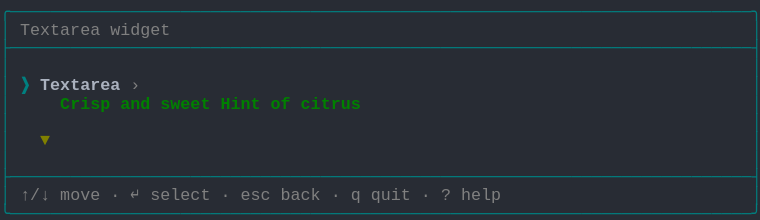
t = 0.00 s
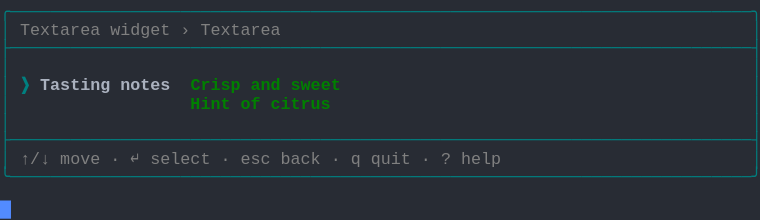
t = 1.57 s
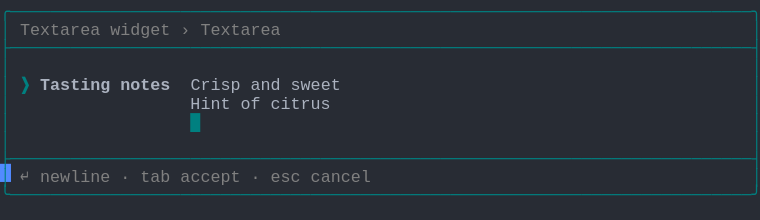
t = 3.41 s
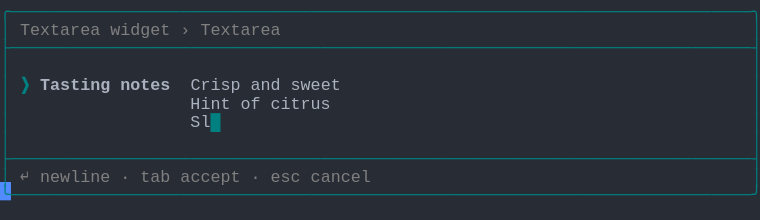
t = 5.03 s
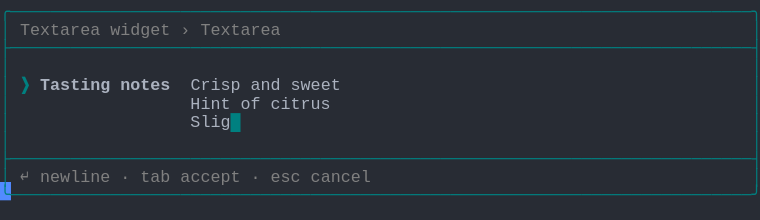
t = 6.66 s
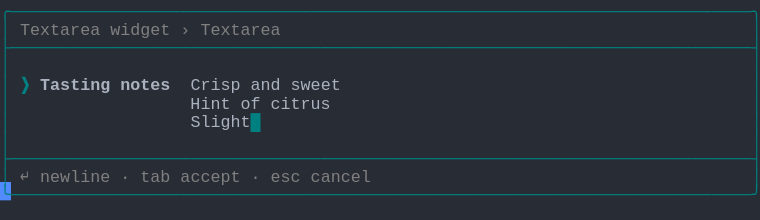
t = 8.29 s

The animated SVG that drew these frames (rendered in a browser with its animation timeline set to each time). Animation: 1 CSS @keyframes rule; frames cover the first 8.29 s, repeats indefinitely.

<svg xmlns="http://www.w3.org/2000/svg" xmlns:xlink="http://www.w3.org/1999/xlink" width="760" height="220.44"><rect width="760" height="220.44" rx="0" ry="0" class="a"></rect><svg height="220.44" viewBox="0 0 76 22.044" width="760" xmlns="http://www.w3.org/2000/svg" xmlns:xlink="http://www.w3.org/1999/xlink"><style>.a{fill:rgb(40,44,52)}.b{font-family:Consolas,"Courier New",Courier,"Liberation Mono",monospace}.c{fill:rgb(0,128,128);white-space:pre}.d{fill:rgb(128,128,128);white-space:pre}.e{fill:rgb(0,128,128);font-weight:bold;white-space:pre}.f{fill:rgb(171,178,191);font-weight:bold;white-space:pre}.g{fill:rgb(171,178,191);white-space:pre}.h{fill:transparent}.i{fill:rgb(82,139,255)}.k{animation-duration:16.312s;animation-iteration-count:infinite;animation-name:j;animation-timing-function:steps(1,end)}.l{fill:rgb(0,128,0);font-weight:bold;white-space:pre}.m{fill:rgb(128,128,0);font-weight:bold;white-space:pre}@keyframes j{0%{transform:translateX(-0px)}0%{transform:translateX(-76px)}8.4%{transform:translateX(-152px)}13.4%{transform:translateX(-228px)}18.4%{transform:translateX(-304px)}23.4%{transform:translateX(-380px)}28.4%{transform:translateX(-456px)}33.3%{transform:translateX(-532px)}38.3%{transform:translateX(-608px)}43.3%{transform:translateX(-684px)}48.3%{transform:translateX(-760px)}53.3%{transform:translateX(-836px)}58.2%{transform:translateX(-912px)}63.2%{transform:translateX(-988px)}68.2%{transform:translateX(-1064px)}73.2%{transform:translateX(-1140px)}78.2%{transform:translateX(-1216px)}83.1%{transform:translateX(-1292px)}100%{transform:translateX(-1368px)}}</style><g font-family="Consolas, &quot;Courier New&quot;, Courier, &quot;Liberation Mono&quot;, monospace" font-size="1.67" class="b"><defs><symbol id="1"><text x="0" y="1.67" class="c" textLength="76.152" lengthAdjust="spacingAndGlyphs">╭──────────────────────────────────────────────────────────────────────────╮</text></symbol><symbol id="2"><text x="0" y="1.67" class="c" textLength="76.152" lengthAdjust="spacingAndGlyphs">├──────────────────────────────────────────────────────────────────────────┤</text></symbol><symbol id="3"><text x="0" y="1.67" class="c" textLength="1.002" lengthAdjust="spacingAndGlyphs">│</text><text x="75.14999999999999" y="1.67" class="c" textLength="1.002" lengthAdjust="spacingAndGlyphs">│</text></symbol><symbol id="4"><text x="0" y="1.67" class="c" textLength="1.002" lengthAdjust="spacingAndGlyphs">│</text><text x="2.004" y="1.67" class="d" textLength="3.006" lengthAdjust="spacingAndGlyphs">↑/↓</text><text x="6.012" y="1.67" class="d" textLength="4.008" lengthAdjust="spacingAndGlyphs">move</text><text x="11.021999999999998" y="1.67" class="d" textLength="1.002" lengthAdjust="spacingAndGlyphs">·</text><text x="13.026" y="1.67" class="d" textLength="1.002" lengthAdjust="spacingAndGlyphs">↵</text><text x="15.029999999999998" y="1.67" class="d" textLength="6.012" lengthAdjust="spacingAndGlyphs">select</text><text x="22.043999999999997" y="1.67" class="d" textLength="1.002" lengthAdjust="spacingAndGlyphs">·</text><text x="24.048" y="1.67" class="d" textLength="3.006" lengthAdjust="spacingAndGlyphs">esc</text><text x="28.055999999999997" y="1.67" class="d" textLength="4.008" lengthAdjust="spacingAndGlyphs">back</text><text x="33.065999999999995" y="1.67" class="d" textLength="1.002" lengthAdjust="spacingAndGlyphs">·</text><text x="35.06999999999999" y="1.67" class="d" textLength="1.002" lengthAdjust="spacingAndGlyphs">q</text><text x="37.074" y="1.67" class="d" textLength="4.008" lengthAdjust="spacingAndGlyphs">quit</text><text x="42.083999999999996" y="1.67" class="d" textLength="1.002" lengthAdjust="spacingAndGlyphs">·</text><text x="44.087999999999994" y="1.67" class="d" textLength="1.002" lengthAdjust="spacingAndGlyphs">?</text><text x="46.09199999999999" y="1.67" class="d" textLength="4.008" lengthAdjust="spacingAndGlyphs">help</text><text x="75.14999999999999" y="1.67" class="c" textLength="1.002" lengthAdjust="spacingAndGlyphs">│</text></symbol><symbol id="5"><text x="0" y="1.67" class="c" textLength="76.152" lengthAdjust="spacingAndGlyphs">╰──────────────────────────────────────────────────────────────────────────╯</text></symbol><symbol id="6"><text x="0" y="1.67" class="c" textLength="1.002" lengthAdjust="spacingAndGlyphs">│</text><text x="2.004" y="1.67" class="d" textLength="8.016" lengthAdjust="spacingAndGlyphs">Textarea</text><text x="11.021999999999998" y="1.67" class="d" textLength="6.012" lengthAdjust="spacingAndGlyphs">widget</text><text x="18.035999999999998" y="1.67" class="d" textLength="1.002" lengthAdjust="spacingAndGlyphs">›</text><text x="20.04" y="1.67" class="d" textLength="8.016" lengthAdjust="spacingAndGlyphs">Textarea</text><text x="75.14999999999999" y="1.67" class="c" textLength="1.002" lengthAdjust="spacingAndGlyphs">│</text></symbol><symbol id="7"><text x="0" y="1.67" class="c" textLength="1.002" lengthAdjust="spacingAndGlyphs">│</text><text x="2.004" y="1.67" class="e" textLength="1.002" lengthAdjust="spacingAndGlyphs">❯</text><text x="4.008" y="1.67" class="f" textLength="7.014" lengthAdjust="spacingAndGlyphs">Tasting</text><text x="12.024" y="1.67" class="f" textLength="5.01" lengthAdjust="spacingAndGlyphs">notes</text><text x="19.037999999999997" y="1.67" class="g" textLength="5.01" lengthAdjust="spacingAndGlyphs">Crisp</text><text x="25.05" y="1.67" class="g" textLength="3.006" lengthAdjust="spacingAndGlyphs">and</text><text x="29.058" y="1.67" class="g" textLength="5.01" lengthAdjust="spacingAndGlyphs">sweet</text><text x="75.14999999999999" y="1.67" class="c" textLength="1.002" lengthAdjust="spacingAndGlyphs">│</text></symbol><symbol id="8"><text x="0" y="1.67" class="c" textLength="1.002" lengthAdjust="spacingAndGlyphs">│</text><text x="2.004" y="1.67" class="d" textLength="1.002" lengthAdjust="spacingAndGlyphs">↵</text><text x="4.008" y="1.67" class="d" textLength="7.014" lengthAdjust="spacingAndGlyphs">newline</text><text x="12.024" y="1.67" class="d" textLength="1.002" lengthAdjust="spacingAndGlyphs">·</text><text x="14.027999999999999" y="1.67" class="d" textLength="3.006" lengthAdjust="spacingAndGlyphs">tab</text><text x="18.035999999999998" y="1.67" class="d" textLength="6.012" lengthAdjust="spacingAndGlyphs">accept</text><text x="25.05" y="1.67" class="d" textLength="1.002" lengthAdjust="spacingAndGlyphs">·</text><text x="27.054" y="1.67" class="d" textLength="3.006" lengthAdjust="spacingAndGlyphs">esc</text><text x="31.061999999999998" y="1.67" class="d" textLength="6.012" lengthAdjust="spacingAndGlyphs">cancel</text><text x="75.14999999999999" y="1.67" class="c" textLength="1.002" lengthAdjust="spacingAndGlyphs">│</text></symbol><symbol id="9"><text x="0" y="1.67" class="c" textLength="1.002" lengthAdjust="spacingAndGlyphs">│</text><text x="19.037999999999997" y="1.67" class="g" textLength="4.008" lengthAdjust="spacingAndGlyphs">Hint</text><text x="24.048" y="1.67" class="g" textLength="2.004" lengthAdjust="spacingAndGlyphs">of</text><text x="27.054" y="1.67" class="g" textLength="6.012" lengthAdjust="spacingAndGlyphs">citrus</text><text x="75.14999999999999" y="1.67" class="c" textLength="1.002" lengthAdjust="spacingAndGlyphs">│</text></symbol><symbol id="10"><text x="0" y="1.67" class="c" textLength="1.002" lengthAdjust="spacingAndGlyphs">│</text><text x="19.037999999999997" y="1.67" class="g" textLength="8.016" lengthAdjust="spacingAndGlyphs">Slightly</text><text x="28.055999999999997" y="1.67" class="g" textLength="4.008" lengthAdjust="spacingAndGlyphs">tart</text><text x="32.064" y="1.67" class="e" textLength="1.002" lengthAdjust="spacingAndGlyphs">█</text><text x="75.14999999999999" y="1.67" class="c" textLength="1.002" lengthAdjust="spacingAndGlyphs">│</text></symbol><symbol id="a"><rect height="12" width="76" x="0" y="0" class="h"></rect></symbol><symbol id="b"><rect height="1.837" width="1.1022" class="i"></rect></symbol></defs><rect height="22.044" width="76" class="a"></rect><g class="k"><svg x="0" y="0" width="1444"><svg x="0"><use xlink:href="#a"></use><use xlink:href="#b" x="-0.0040000000000000036" y="0"></use></svg><svg x="76"><use xlink:href="#a"></use><use xlink:href="#b" x="75.996" y="20.031999999999996"></use><use xlink:href="#1" y="0"></use><text x="0" y="3.5069999999999997" class="c" textLength="1.002" lengthAdjust="spacingAndGlyphs">│</text><text x="2.004" y="3.5069999999999997" class="d" textLength="8.016" lengthAdjust="spacingAndGlyphs">Textarea</text><text x="11.021999999999998" y="3.5069999999999997" class="d" textLength="6.012" lengthAdjust="spacingAndGlyphs">widget</text><text x="75.14999999999999" y="3.5069999999999997" class="c" textLength="1.002" lengthAdjust="spacingAndGlyphs">│</text><use xlink:href="#2" y="3.674"></use><use xlink:href="#3" y="5.511"></use><text x="0" y="9.018" class="c" textLength="1.002" lengthAdjust="spacingAndGlyphs">│</text><text x="2.004" y="9.018" class="e" textLength="1.002" lengthAdjust="spacingAndGlyphs">❯</text><text x="4.008" y="9.018" class="f" textLength="8.016" lengthAdjust="spacingAndGlyphs">Textarea</text><text x="13.026" y="9.018" class="d" textLength="1.002" lengthAdjust="spacingAndGlyphs">›</text><text x="75.14999999999999" y="9.018" class="c" textLength="1.002" lengthAdjust="spacingAndGlyphs">│</text><text x="0" y="10.855" class="c" textLength="1.002" lengthAdjust="spacingAndGlyphs">│</text><text x="6.012" y="10.855" class="l" textLength="5.01" lengthAdjust="spacingAndGlyphs">Crisp</text><text x="12.024" y="10.855" class="l" textLength="3.006" lengthAdjust="spacingAndGlyphs">and</text><text x="16.032" y="10.855" class="l" textLength="5.01" lengthAdjust="spacingAndGlyphs">sweet</text><text x="22.043999999999997" y="10.855" class="l" textLength="4.008" lengthAdjust="spacingAndGlyphs">Hint</text><text x="27.054" y="10.855" class="l" textLength="2.004" lengthAdjust="spacingAndGlyphs">of</text><text x="30.059999999999995" y="10.855" class="l" textLength="6.012" lengthAdjust="spacingAndGlyphs">citrus</text><text x="75.14999999999999" y="10.855" class="c" textLength="1.002" lengthAdjust="spacingAndGlyphs">│</text><use xlink:href="#3" y="11.022"></use><text x="0" y="14.529" class="c" textLength="1.002" lengthAdjust="spacingAndGlyphs">│</text><text x="4.008" y="14.529" class="m" textLength="1.002" lengthAdjust="spacingAndGlyphs">▼</text><text x="75.14999999999999" y="14.529" class="c" textLength="1.002" lengthAdjust="spacingAndGlyphs">│</text><use xlink:href="#3" y="14.696"></use><use xlink:href="#2" y="16.533"></use><use xlink:href="#4" y="18.37"></use><use xlink:href="#5" y="20.206999999999997"></use></svg><svg x="152"><use xlink:href="#a"></use><use xlink:href="#b" x="75.996" y="16.358"></use><use xlink:href="#1" y="0"></use><use xlink:href="#6" y="1.837"></use><use xlink:href="#2" y="3.674"></use><use xlink:href="#3" y="5.511"></use><text x="0" y="9.018" class="c" textLength="1.002" lengthAdjust="spacingAndGlyphs">│</text><text x="2.004" y="9.018" class="e" textLength="1.002" lengthAdjust="spacingAndGlyphs">❯</text><text x="4.008" y="9.018" class="f" textLength="7.014" lengthAdjust="spacingAndGlyphs">Tasting</text><text x="12.024" y="9.018" class="f" textLength="5.01" lengthAdjust="spacingAndGlyphs">notes</text><text x="19.037999999999997" y="9.018" class="l" textLength="5.01" lengthAdjust="spacingAndGlyphs">Crisp</text><text x="25.05" y="9.018" class="l" textLength="3.006" lengthAdjust="spacingAndGlyphs">and</text><text x="29.058" y="9.018" class="l" textLength="5.01" lengthAdjust="spacingAndGlyphs">sweet</text><text x="75.14999999999999" y="9.018" class="c" textLength="1.002" lengthAdjust="spacingAndGlyphs">│</text><text x="0" y="10.855" class="c" textLength="1.002" lengthAdjust="spacingAndGlyphs">│</text><text x="19.037999999999997" y="10.855" class="l" textLength="4.008" lengthAdjust="spacingAndGlyphs">Hint</text><text x="24.048" y="10.855" class="l" textLength="2.004" lengthAdjust="spacingAndGlyphs">of</text><text x="27.054" y="10.855" class="l" textLength="6.012" lengthAdjust="spacingAndGlyphs">citrus</text><text x="75.14999999999999" y="10.855" class="c" textLength="1.002" lengthAdjust="spacingAndGlyphs">│</text><use xlink:href="#3" y="11.022"></use><use xlink:href="#2" y="12.859"></use><use xlink:href="#4" y="14.696"></use><use xlink:href="#5" y="16.533"></use></svg><svg x="228"><use xlink:href="#a"></use><use xlink:href="#b" x="75.996" y="16.358"></use><use xlink:href="#1" y="0"></use><use xlink:href="#6" y="1.837"></use><use xlink:href="#2" y="3.674"></use><use xlink:href="#3" y="5.511"></use><use xlink:href="#7" y="7.348"></use><text x="0" y="10.855" class="c" textLength="1.002" lengthAdjust="spacingAndGlyphs">│</text><text x="19.037999999999997" y="10.855" class="g" textLength="4.008" lengthAdjust="spacingAndGlyphs">Hint</text><text x="24.048" y="10.855" class="g" textLength="2.004" lengthAdjust="spacingAndGlyphs">of</text><text x="27.054" y="10.855" class="g" textLength="6.012" lengthAdjust="spacingAndGlyphs">citrus</text><text x="33.065999999999995" y="10.855" class="e" textLength="1.002" lengthAdjust="spacingAndGlyphs">█</text><text x="75.14999999999999" y="10.855" class="c" textLength="1.002" lengthAdjust="spacingAndGlyphs">│</text><use xlink:href="#3" y="11.022"></use><use xlink:href="#2" y="12.859"></use><use xlink:href="#8" y="14.696"></use><use xlink:href="#5" y="16.533"></use></svg><svg x="304"><use xlink:href="#a"></use><use xlink:href="#b" x="75.996" y="18.195"></use><use xlink:href="#1" y="0"></use><use xlink:href="#6" y="1.837"></use><use xlink:href="#2" y="3.674"></use><use xlink:href="#3" y="5.511"></use><use xlink:href="#7" y="7.348"></use><use xlink:href="#9" y="9.185"></use><text x="0" y="12.692" class="c" textLength="1.002" lengthAdjust="spacingAndGlyphs">│</text><text x="19.037999999999997" y="12.692" class="e" textLength="1.002" lengthAdjust="spacingAndGlyphs">█</text><text x="75.14999999999999" y="12.692" class="c" textLength="1.002" lengthAdjust="spacingAndGlyphs">│</text><use xlink:href="#3" y="12.859"></use><use xlink:href="#2" y="14.696"></use><use xlink:href="#8" y="16.533"></use><use xlink:href="#5" y="18.37"></use></svg><svg x="380"><use xlink:href="#a"></use><use xlink:href="#b" x="75.996" y="18.195"></use><use xlink:href="#1" y="0"></use><use xlink:href="#6" y="1.837"></use><use xlink:href="#2" y="3.674"></use><use xlink:href="#3" y="5.511"></use><use xlink:href="#7" y="7.348"></use><use xlink:href="#9" y="9.185"></use><text x="0" y="12.692" class="c" textLength="1.002" lengthAdjust="spacingAndGlyphs">│</text><text x="19.037999999999997" y="12.692" class="g" textLength="1.002" lengthAdjust="spacingAndGlyphs">S</text><text x="20.04" y="12.692" class="e" textLength="1.002" lengthAdjust="spacingAndGlyphs">█</text><text x="75.14999999999999" y="12.692" class="c" textLength="1.002" lengthAdjust="spacingAndGlyphs">│</text><use xlink:href="#3" y="12.859"></use><use xlink:href="#2" y="14.696"></use><use xlink:href="#8" y="16.533"></use><use xlink:href="#5" y="18.37"></use></svg><svg x="456"><use xlink:href="#a"></use><use xlink:href="#b" x="75.996" y="18.195"></use><use xlink:href="#1" y="0"></use><use xlink:href="#6" y="1.837"></use><use xlink:href="#2" y="3.674"></use><use xlink:href="#3" y="5.511"></use><use xlink:href="#7" y="7.348"></use><use xlink:href="#9" y="9.185"></use><text x="0" y="12.692" class="c" textLength="1.002" lengthAdjust="spacingAndGlyphs">│</text><text x="19.037999999999997" y="12.692" class="g" textLength="2.004" lengthAdjust="spacingAndGlyphs">Sl</text><text x="21.041999999999998" y="12.692" class="e" textLength="1.002" lengthAdjust="spacingAndGlyphs">█</text><text x="75.14999999999999" y="12.692" class="c" textLength="1.002" lengthAdjust="spacingAndGlyphs">│</text><use xlink:href="#3" y="12.859"></use><use xlink:href="#2" y="14.696"></use><use xlink:href="#8" y="16.533"></use><use xlink:href="#5" y="18.37"></use></svg><svg x="532"><use xlink:href="#a"></use><use xlink:href="#b" x="75.996" y="18.195"></use><use xlink:href="#1" y="0"></use><use xlink:href="#6" y="1.837"></use><use xlink:href="#2" y="3.674"></use><use xlink:href="#3" y="5.511"></use><use xlink:href="#7" y="7.348"></use><use xlink:href="#9" y="9.185"></use><text x="0" y="12.692" class="c" textLength="1.002" lengthAdjust="spacingAndGlyphs">│</text><text x="19.037999999999997" y="12.692" class="g" textLength="3.006" lengthAdjust="spacingAndGlyphs">Sli</text><text x="22.043999999999997" y="12.692" class="e" textLength="1.002" lengthAdjust="spacingAndGlyphs">█</text><text x="75.14999999999999" y="12.692" class="c" textLength="1.002" lengthAdjust="spacingAndGlyphs">│</text><use xlink:href="#3" y="12.859"></use><use xlink:href="#2" y="14.696"></use><use xlink:href="#8" y="16.533"></use><use xlink:href="#5" y="18.37"></use></svg><svg x="608"><use xlink:href="#a"></use><use xlink:href="#b" x="75.996" y="18.195"></use><use xlink:href="#1" y="0"></use><use xlink:href="#6" y="1.837"></use><use xlink:href="#2" y="3.674"></use><use xlink:href="#3" y="5.511"></use><use xlink:href="#7" y="7.348"></use><use xlink:href="#9" y="9.185"></use><text x="0" y="12.692" class="c" textLength="1.002" lengthAdjust="spacingAndGlyphs">│</text><text x="19.037999999999997" y="12.692" class="g" textLength="4.008" lengthAdjust="spacingAndGlyphs">Slig</text><text x="23.045999999999996" y="12.692" class="e" textLength="1.002" lengthAdjust="spacingAndGlyphs">█</text><text x="75.14999999999999" y="12.692" class="c" textLength="1.002" lengthAdjust="spacingAndGlyphs">│</text><use xlink:href="#3" y="12.859"></use><use xlink:href="#2" y="14.696"></use><use xlink:href="#8" y="16.533"></use><use xlink:href="#5" y="18.37"></use></svg><svg x="684"><use xlink:href="#a"></use><use xlink:href="#b" x="75.996" y="18.195"></use><use xlink:href="#1" y="0"></use><use xlink:href="#6" y="1.837"></use><use xlink:href="#2" y="3.674"></use><use xlink:href="#3" y="5.511"></use><use xlink:href="#7" y="7.348"></use><use xlink:href="#9" y="9.185"></use><text x="0" y="12.692" class="c" textLength="1.002" lengthAdjust="spacingAndGlyphs">│</text><text x="19.037999999999997" y="12.692" class="g" textLength="5.01" lengthAdjust="spacingAndGlyphs">Sligh</text><text x="24.048" y="12.692" class="e" textLength="1.002" lengthAdjust="spacingAndGlyphs">█</text><text x="75.14999999999999" y="12.692" class="c" textLength="1.002" lengthAdjust="spacingAndGlyphs">│</text><use xlink:href="#3" y="12.859"></use><use xlink:href="#2" y="14.696"></use><use xlink:href="#8" y="16.533"></use><use xlink:href="#5" y="18.37"></use></svg><svg x="760"><use xlink:href="#a"></use><use xlink:href="#b" x="75.996" y="18.195"></use><use xlink:href="#1" y="0"></use><use xlink:href="#6" y="1.837"></use><use xlink:href="#2" y="3.674"></use><use xlink:href="#3" y="5.511"></use><use xlink:href="#7" y="7.348"></use><use xlink:href="#9" y="9.185"></use><text x="0" y="12.692" class="c" textLength="1.002" lengthAdjust="spacingAndGlyphs">│</text><text x="19.037999999999997" y="12.692" class="g" textLength="6.012" lengthAdjust="spacingAndGlyphs">Slight</text><text x="25.05" y="12.692" class="e" textLength="1.002" lengthAdjust="spacingAndGlyphs">█</text><text x="75.14999999999999" y="12.692" class="c" textLength="1.002" lengthAdjust="spacingAndGlyphs">│</text><use xlink:href="#3" y="12.859"></use><use xlink:href="#2" y="14.696"></use><use xlink:href="#8" y="16.533"></use><use xlink:href="#5" y="18.37"></use></svg><svg x="836"><use xlink:href="#a"></use><use xlink:href="#b" x="75.996" y="18.195"></use><use xlink:href="#1" y="0"></use><use xlink:href="#6" y="1.837"></use><use xlink:href="#2" y="3.674"></use><use xlink:href="#3" y="5.511"></use><use xlink:href="#7" y="7.348"></use><use xlink:href="#9" y="9.185"></use><text x="0" y="12.692" class="c" textLength="1.002" lengthAdjust="spacingAndGlyphs">│</text><text x="19.037999999999997" y="12.692" class="g" textLength="7.014" lengthAdjust="spacingAndGlyphs">Slightl</text><text x="26.052" y="12.692" class="e" textLength="1.002" lengthAdjust="spacingAndGlyphs">█</text><text x="75.14999999999999" y="12.692" class="c" textLength="1.002" lengthAdjust="spacingAndGlyphs">│</text><use xlink:href="#3" y="12.859"></use><use xlink:href="#2" y="14.696"></use><use xlink:href="#8" y="16.533"></use><use xlink:href="#5" y="18.37"></use></svg><svg x="912"><use xlink:href="#a"></use><use xlink:href="#b" x="75.996" y="18.195"></use><use xlink:href="#1" y="0"></use><use xlink:href="#6" y="1.837"></use><use xlink:href="#2" y="3.674"></use><use xlink:href="#3" y="5.511"></use><use xlink:href="#7" y="7.348"></use><use xlink:href="#9" y="9.185"></use><text x="0" y="12.692" class="c" textLength="1.002" lengthAdjust="spacingAndGlyphs">│</text><text x="19.037999999999997" y="12.692" class="g" textLength="8.016" lengthAdjust="spacingAndGlyphs">Slightly</text><text x="27.054" y="12.692" class="e" textLength="1.002" lengthAdjust="spacingAndGlyphs">█</text><text x="75.14999999999999" y="12.692" class="c" textLength="1.002" lengthAdjust="spacingAndGlyphs">│</text><use xlink:href="#3" y="12.859"></use><use xlink:href="#2" y="14.696"></use><use xlink:href="#8" y="16.533"></use><use xlink:href="#5" y="18.37"></use></svg><svg x="988"><use xlink:href="#a"></use><use xlink:href="#b" x="75.996" y="18.195"></use><use xlink:href="#1" y="0"></use><use xlink:href="#6" y="1.837"></use><use xlink:href="#2" y="3.674"></use><use xlink:href="#3" y="5.511"></use><use xlink:href="#7" y="7.348"></use><use xlink:href="#9" y="9.185"></use><text x="0" y="12.692" class="c" textLength="1.002" lengthAdjust="spacingAndGlyphs">│</text><text x="19.037999999999997" y="12.692" class="g" textLength="8.016" lengthAdjust="spacingAndGlyphs">Slightly</text><text x="28.055999999999997" y="12.692" class="e" textLength="1.002" lengthAdjust="spacingAndGlyphs">█</text><text x="75.14999999999999" y="12.692" class="c" textLength="1.002" lengthAdjust="spacingAndGlyphs">│</text><use xlink:href="#3" y="12.859"></use><use xlink:href="#2" y="14.696"></use><use xlink:href="#8" y="16.533"></use><use xlink:href="#5" y="18.37"></use></svg><svg x="1064"><use xlink:href="#a"></use><use xlink:href="#b" x="75.996" y="18.195"></use><use xlink:href="#1" y="0"></use><use xlink:href="#6" y="1.837"></use><use xlink:href="#2" y="3.674"></use><use xlink:href="#3" y="5.511"></use><use xlink:href="#7" y="7.348"></use><use xlink:href="#9" y="9.185"></use><text x="0" y="12.692" class="c" textLength="1.002" lengthAdjust="spacingAndGlyphs">│</text><text x="19.037999999999997" y="12.692" class="g" textLength="8.016" lengthAdjust="spacingAndGlyphs">Slightly</text><text x="28.055999999999997" y="12.692" class="g" textLength="1.002" lengthAdjust="spacingAndGlyphs">t</text><text x="29.058" y="12.692" class="e" textLength="1.002" lengthAdjust="spacingAndGlyphs">█</text><text x="75.14999999999999" y="12.692" class="c" textLength="1.002" lengthAdjust="spacingAndGlyphs">│</text><use xlink:href="#3" y="12.859"></use><use xlink:href="#2" y="14.696"></use><use xlink:href="#8" y="16.533"></use><use xlink:href="#5" y="18.37"></use></svg><svg x="1140"><use xlink:href="#a"></use><use xlink:href="#b" x="75.996" y="18.195"></use><use xlink:href="#1" y="0"></use><use xlink:href="#6" y="1.837"></use><use xlink:href="#2" y="3.674"></use><use xlink:href="#3" y="5.511"></use><use xlink:href="#7" y="7.348"></use><use xlink:href="#9" y="9.185"></use><text x="0" y="12.692" class="c" textLength="1.002" lengthAdjust="spacingAndGlyphs">│</text><text x="19.037999999999997" y="12.692" class="g" textLength="8.016" lengthAdjust="spacingAndGlyphs">Slightly</text><text x="28.055999999999997" y="12.692" class="g" textLength="2.004" lengthAdjust="spacingAndGlyphs">ta</text><text x="30.059999999999995" y="12.692" class="e" textLength="1.002" lengthAdjust="spacingAndGlyphs">█</text><text x="75.14999999999999" y="12.692" class="c" textLength="1.002" lengthAdjust="spacingAndGlyphs">│</text><use xlink:href="#3" y="12.859"></use><use xlink:href="#2" y="14.696"></use><use xlink:href="#8" y="16.533"></use><use xlink:href="#5" y="18.37"></use></svg><svg x="1216"><use xlink:href="#a"></use><use xlink:href="#b" x="75.996" y="18.195"></use><use xlink:href="#1" y="0"></use><use xlink:href="#6" y="1.837"></use><use xlink:href="#2" y="3.674"></use><use xlink:href="#3" y="5.511"></use><use xlink:href="#7" y="7.348"></use><use xlink:href="#9" y="9.185"></use><text x="0" y="12.692" class="c" textLength="1.002" lengthAdjust="spacingAndGlyphs">│</text><text x="19.037999999999997" y="12.692" class="g" textLength="8.016" lengthAdjust="spacingAndGlyphs">Slightly</text><text x="28.055999999999997" y="12.692" class="g" textLength="3.006" lengthAdjust="spacingAndGlyphs">tar</text><text x="31.061999999999998" y="12.692" class="e" textLength="1.002" lengthAdjust="spacingAndGlyphs">█</text><text x="75.14999999999999" y="12.692" class="c" textLength="1.002" lengthAdjust="spacingAndGlyphs">│</text><use xlink:href="#3" y="12.859"></use><use xlink:href="#2" y="14.696"></use><use xlink:href="#8" y="16.533"></use><use xlink:href="#5" y="18.37"></use></svg><svg x="1292"><use xlink:href="#a"></use><use xlink:href="#b" x="75.996" y="18.195"></use><use xlink:href="#1" y="0"></use><use xlink:href="#6" y="1.837"></use><use xlink:href="#2" y="3.674"></use><use xlink:href="#3" y="5.511"></use><use xlink:href="#7" y="7.348"></use><use xlink:href="#9" y="9.185"></use><use xlink:href="#10" y="11.022"></use><use xlink:href="#3" y="12.859"></use><use xlink:href="#2" y="14.696"></use><use xlink:href="#8" y="16.533"></use><use xlink:href="#5" y="18.37"></use></svg><svg x="1368"><use xlink:href="#a"></use><use xlink:href="#b" x="0.996" y="20.031999999999996"></use><use xlink:href="#1" y="0"></use><use xlink:href="#6" y="1.837"></use><use xlink:href="#2" y="3.674"></use><use xlink:href="#3" y="5.511"></use><use xlink:href="#7" y="7.348"></use><use xlink:href="#9" y="9.185"></use><use xlink:href="#10" y="11.022"></use><use xlink:href="#3" y="12.859"></use><use xlink:href="#2" y="14.696"></use><use xlink:href="#8" y="16.533"></use><use xlink:href="#5" y="18.37"></use></svg></svg></g></g></svg></svg>
